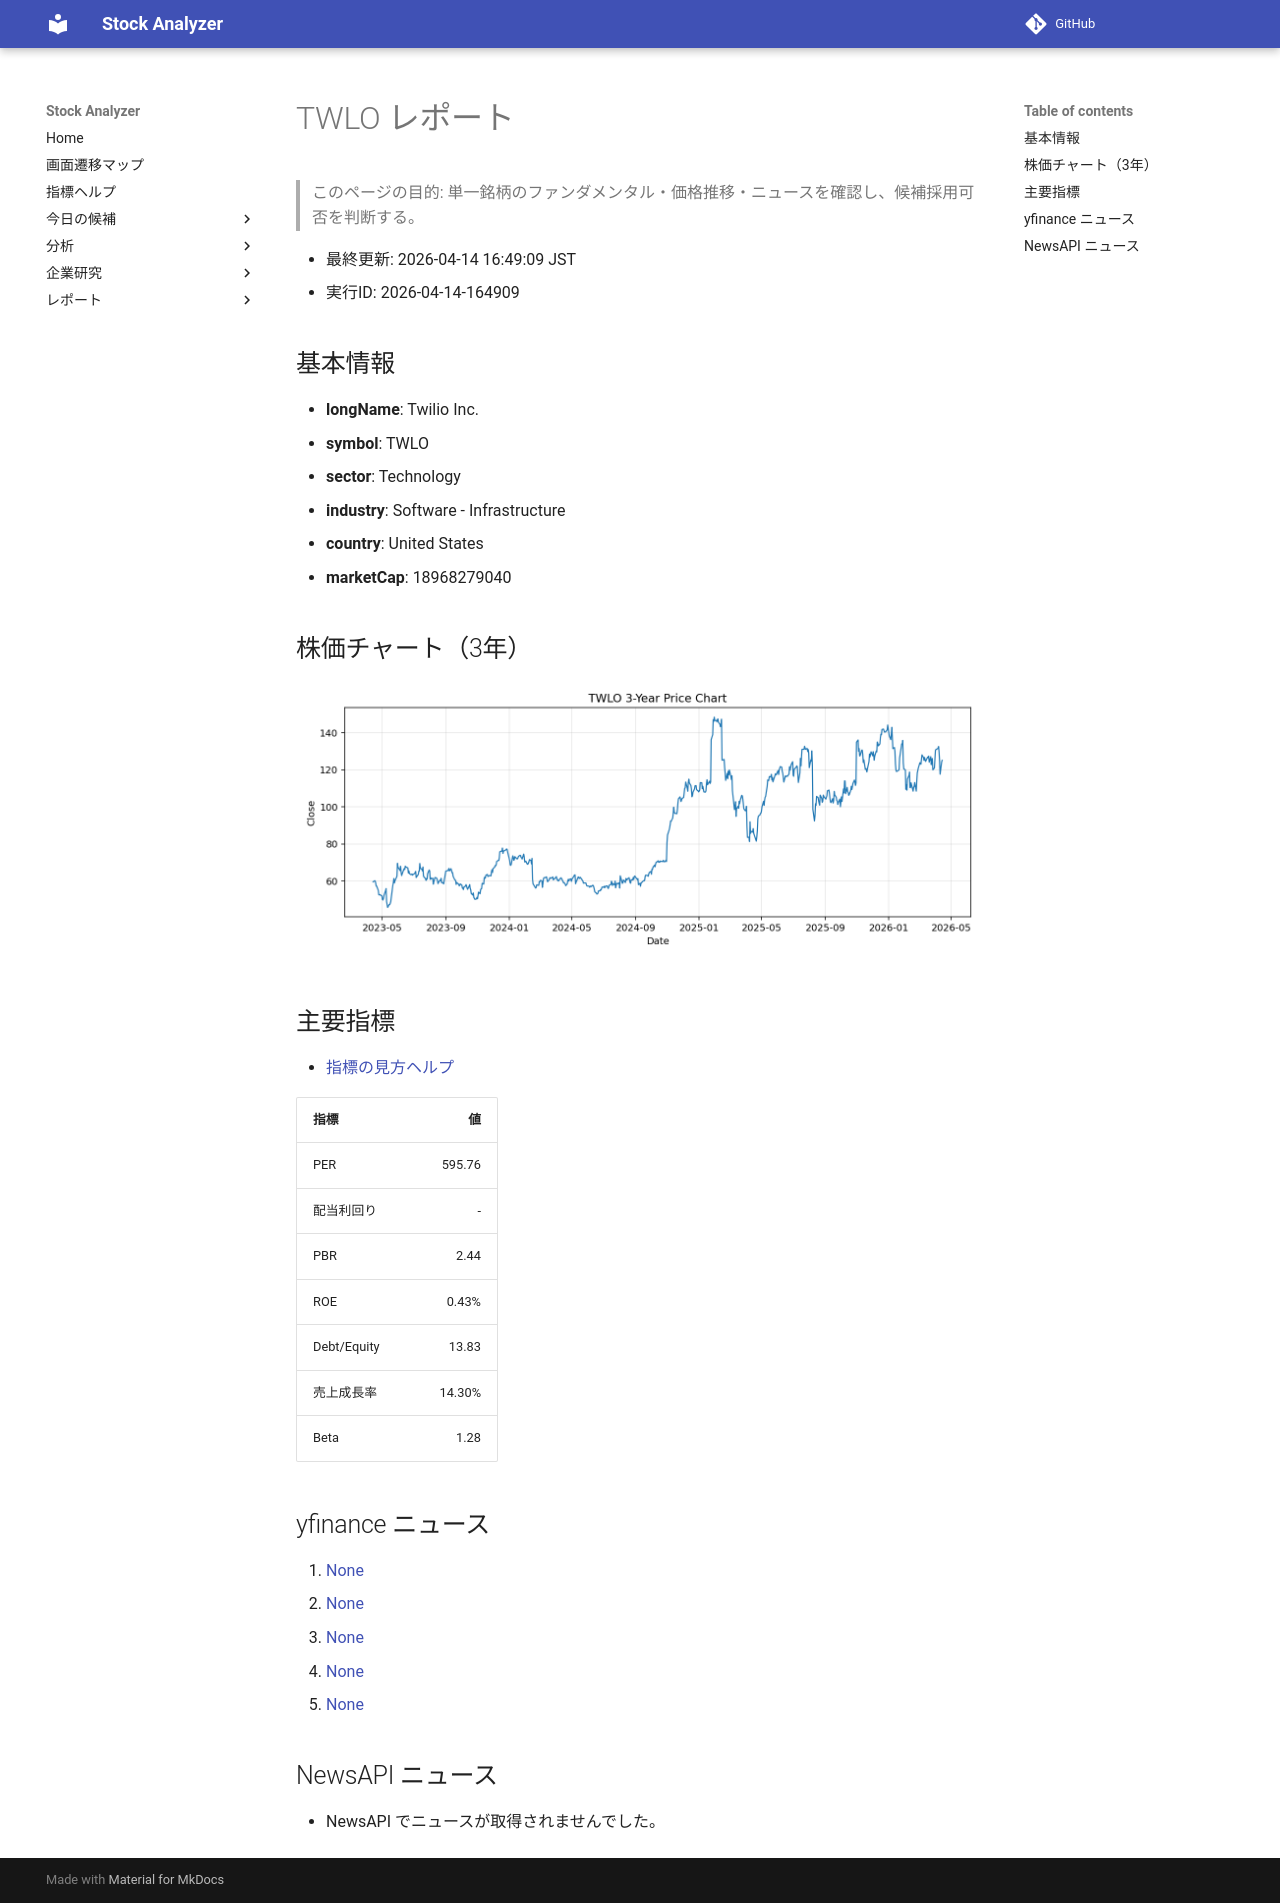

repository: Yumi-note/Making-APP · page: reports/2026-04-14/164909/TWLO/index.html · generator: mkdocs

# TWLO レポート

> このページの目的: 単一銘柄のファンダメンタル・価格推移・ニュースを確認し、候補採用可否を判断する。

- 最終更新: 2026-04-14 16:49:09 JST
- 実行ID: 2026-04-14-164909

## 基本情報

- **longName**: Twilio Inc.
- **symbol**: TWLO
- **sector**: Technology
- **industry**: Software - Infrastructure
- **country**: United States
- **marketCap**: 18968279040

## 株価チャート（3年）

![TWLO 3-year price chart](TWLO_3y.png)

## 主要指標

- [指標の見方ヘルプ](../../../../indicators.md)

| 指標 | 値 |
|---|---:|
| PER | 595.76 |
| 配当利回り | - |
| PBR | 2.44 |
| ROE | 0.43% |
| Debt/Equity | 13.83 |
| 売上成長率 | 14.30% |
| Beta | 1.28 |

## yfinance ニュース

1. [None](None)
2. [None](None)
3. [None](None)
4. [None](None)
5. [None](None)

## NewsAPI ニュース

- NewsAPI でニュースが取得されませんでした。
